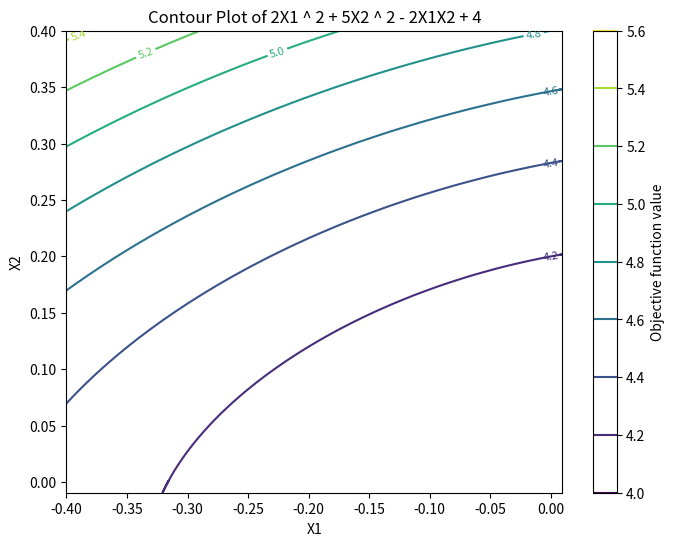
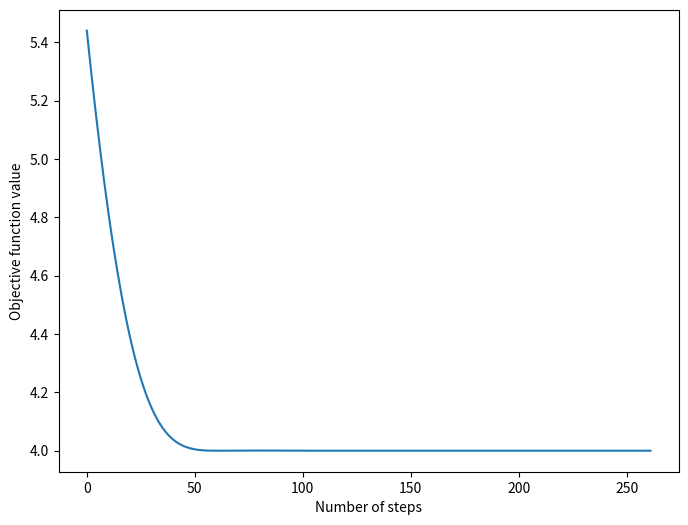
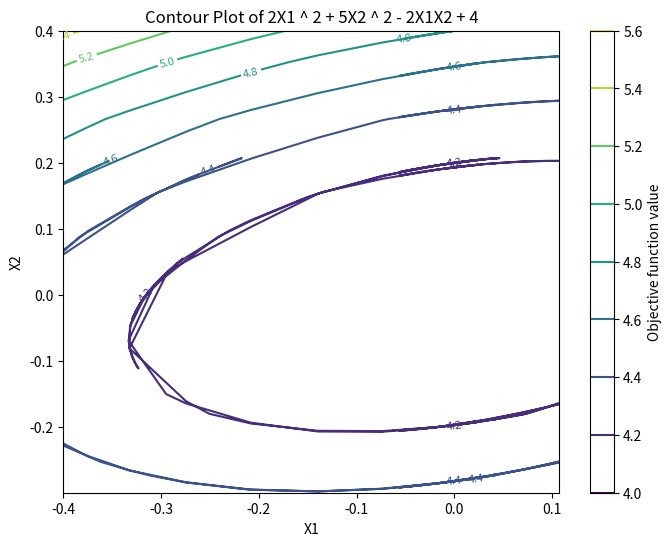
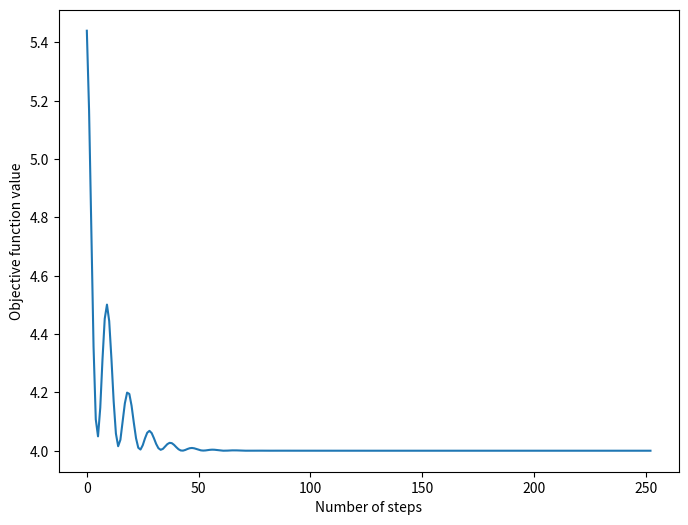
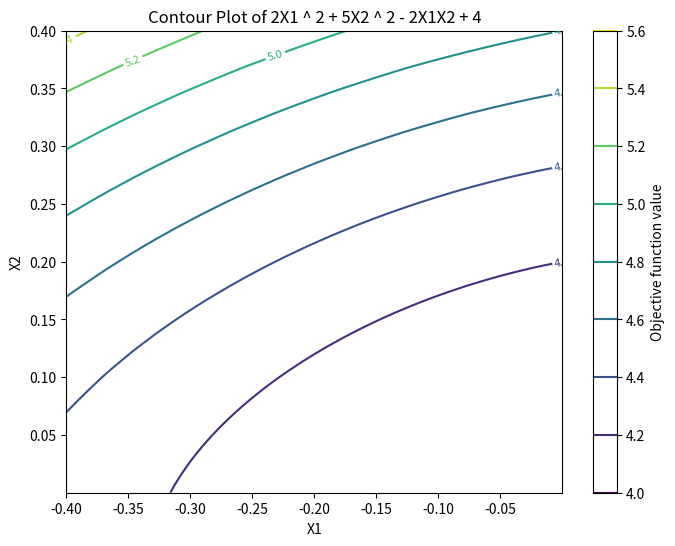
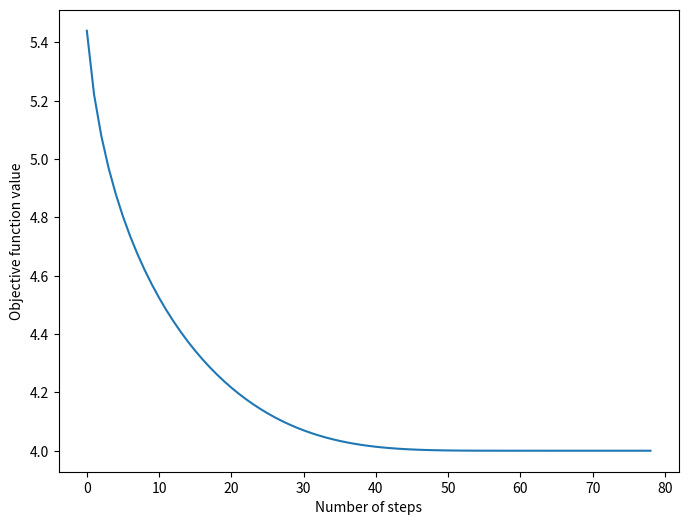
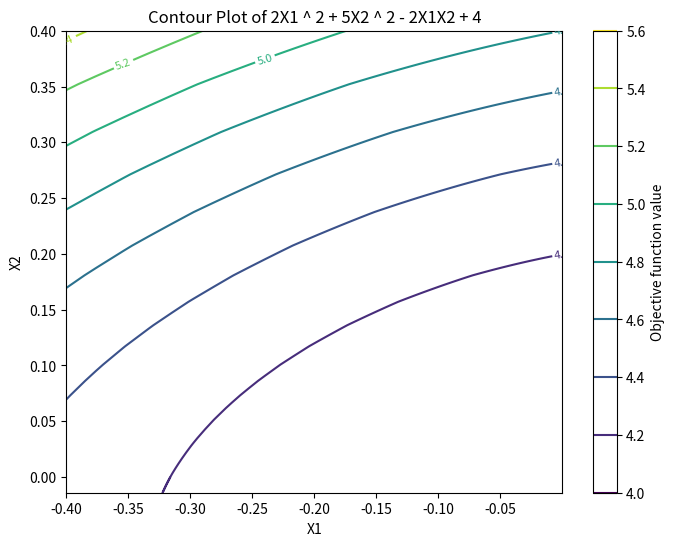
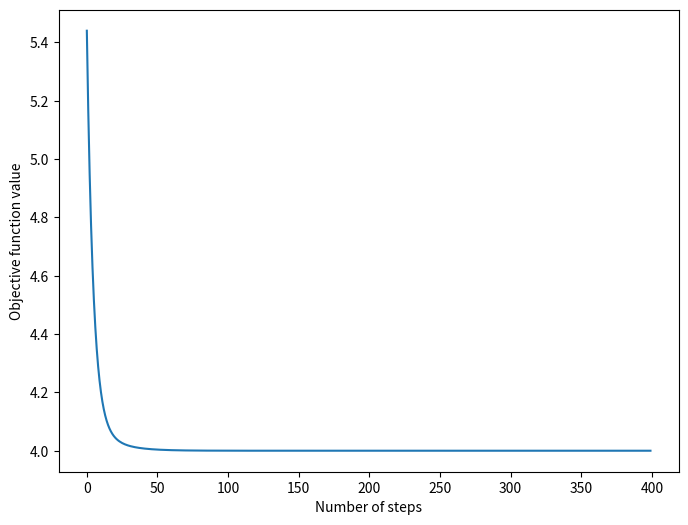
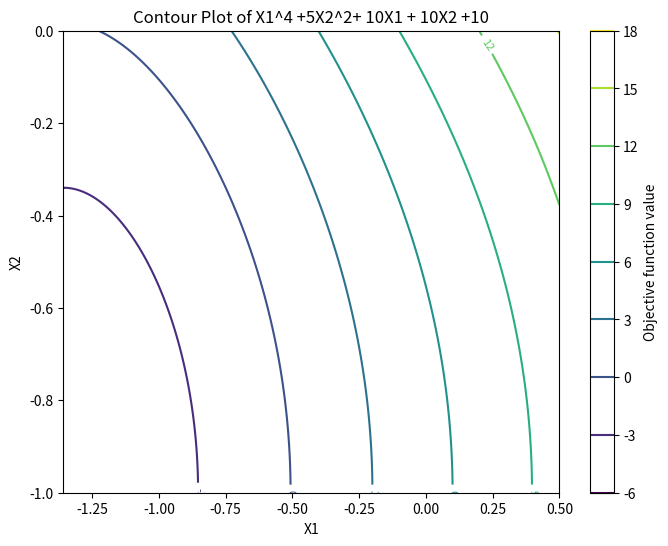
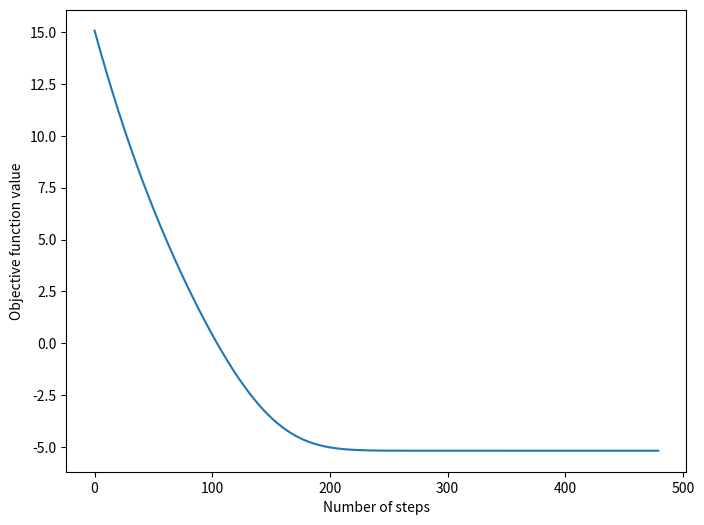
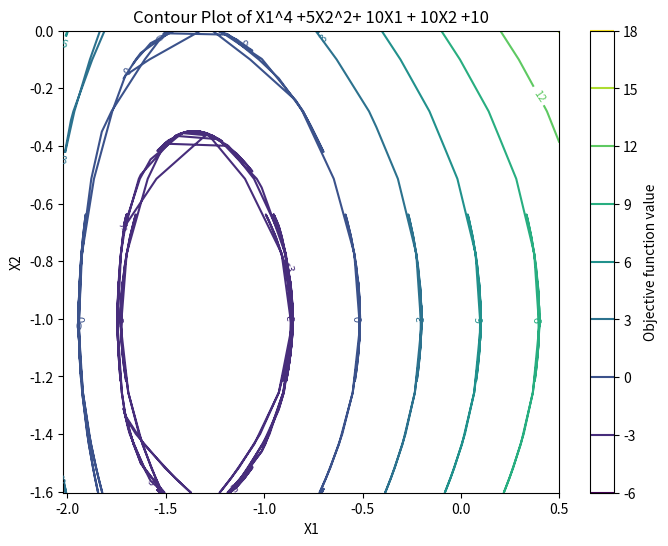
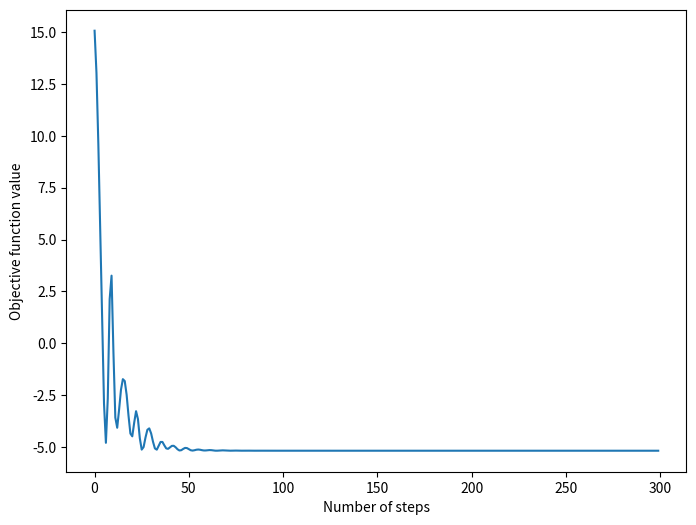
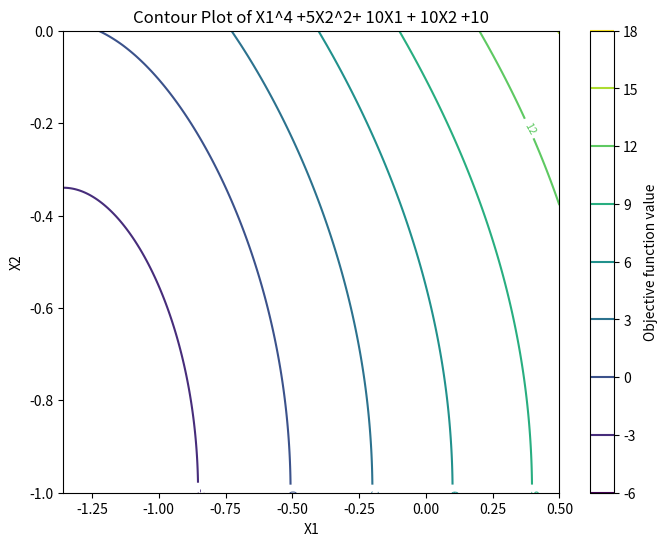
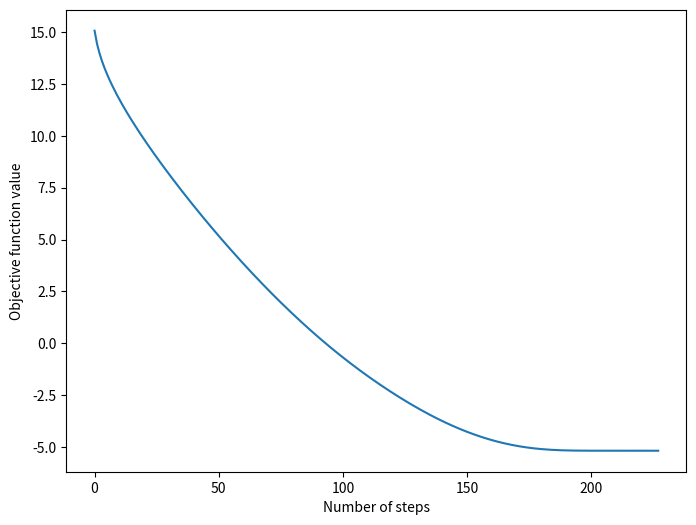
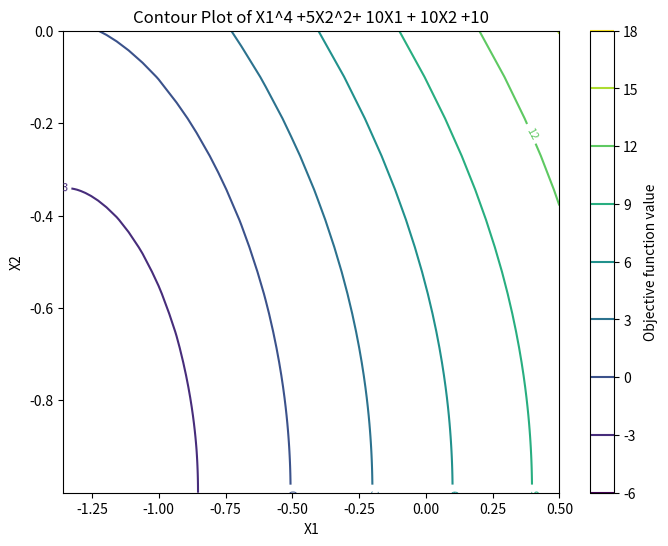
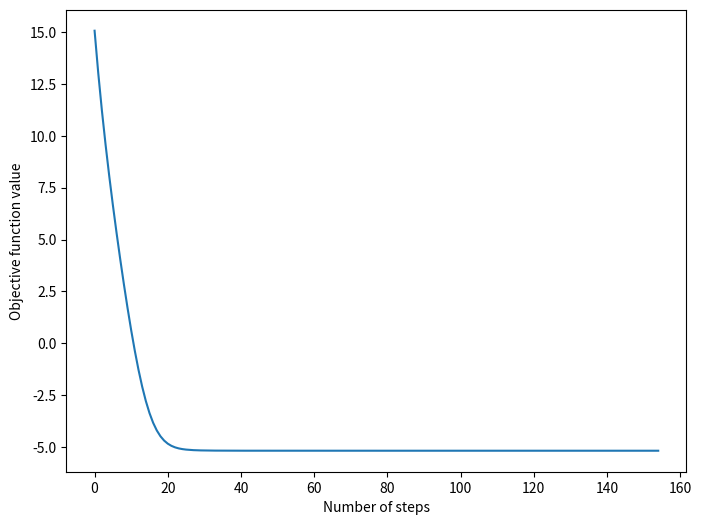

Python code for these plots, in order:
import numpy as np
import matplotlib.pyplot as plt

def f1(x):
    x1, x2 = x
    
    return 2*x1**2 + 5*x2**2 - 2*x1*x2 + 4

def df1(x):
    x1, x2 = x
    return np.array([4*x1 - 2*x2, 10*x2 - 2*x1])

def f2(x):
    x1, x2 = x
    return x1**4 + 5*x2**2 + 10*x1 + 10*x2 + 10

def df2(x):
    x1, x2 = x
    return np.array([4*x1**3 + 10, 10*x2 + 10])

def f3(x):
    x1, x2 = x
    return -x1**3 + 5*x2**2 + 10*x1 + 10*x2 + 10

def df3(x):
    x1, x2 = x
    return np.array([-3*x1**2 + 10, 10*x2 + 10])

def SGD(f, df, x0, lr=0.01, max_iter=1000, tol=1e-6):
    x = x0.copy()
    hist = [x.copy()]
    obj_vals = [f(x)]
    for _ in range(max_iter):
        grad = df(x)
        x -= lr * grad
        hist.append(x.copy())
        obj_vals.append(f(x))
        if np.linalg.norm(grad) < tol:
            break
    return x, hist, obj_vals

def Momentum(f, df, x0, lr=0.01, gamma=0.9, max_iter=1000, tol=1e-6):
    x = x0.copy()
    v = np.zeros_like(x0)
    hist = [x.copy()]
    obj_vals = [f(x)]
    for _ in range(max_iter):
        grad = df(x)
        v = gamma * v + lr * grad
        x -= v
        hist.append(x.copy())
        obj_vals.append(f(x))
        if np.linalg.norm(grad) < tol:
            break
    return x, hist, obj_vals

def RMSprop(f, df, x0, lr=0.01, beta=0.9, eps=1e-8, max_iter=1000, tol=1e-6):
    x = x0.copy()
    s = np.zeros_like(x0)
    hist = [x.copy()]
    obj_vals = [f(x)]
    for _ in range(max_iter):
        grad = df(x)
        s = beta * s + (1 - beta) * grad**2
        x -= lr * grad / (np.sqrt(s) + eps)
        hist.append(x.copy())
        obj_vals.append(f(x))
        if np.linalg.norm(grad) < tol:
            break
    return x, hist, obj_vals

def Adam(f, df, x0, lr=0.01, beta1=0.9, beta2=0.999, eps=1e-8, max_iter=1000, tol=1e-6):
    x = x0.copy()
    m = np.zeros_like(x0)
    v = np.zeros_like(x0)
    hist = [x.copy()]
    obj_vals = [f(x)]
    t = 0
    for _ in range(max_iter):
        t += 1
        grad = df(x)
        m = beta1 * m + (1 - beta1) * grad
        v = beta2 * v + (1 - beta2) * grad**2
        m_hat = m / (1 - beta1**t)
        v_hat = v / (1 - beta2**t)
        x -= lr * m_hat / (np.sqrt(v_hat) + eps)
        hist.append(x.copy())
        obj_vals.append(f(x))
        if np.linalg.norm(grad) < tol:
            break
    return x, hist, obj_vals



def GD(F, Op, Nmax, Tol, Lambda, x0):
    if Op == "SGD":
        return SGD(F, hm[F], x0, lr=Lambda, max_iter=Nmax, tol=Tol)
    elif Op == "Momentum":
        return Momentum(F, hm[F], x0, lr=Lambda, max_iter=Nmax, tol=Tol)
    elif Op == "RMSprop":
        return RMSprop(F, hm[F], x0, lr=Lambda, max_iter=Nmax, tol=Tol)
    elif Op == "Adam":
        return Adam(F, hm[F], x0, lr=Lambda, max_iter=Nmax, tol=Tol)
    else:
        print("Invalid Optimizer name")
        exit()

def plot_contour(f, x_min, x_max, y_min, y_max, hist):

    print(hist[-1])
    X = [(i[0]) for i in hist]
    Y = [(i[1]) for i in hist]
    X, Y = np.meshgrid(X, Y)

    Z = f([X, Y])

    plt.figure(figsize=(8, 6))
    contours = plt.contour(X, Y, Z)
    plt.xlabel('X1')
    plt.ylabel('X2')
    plt.clabel(contours, inline=True, fontsize=8)
    plt.colorbar(label='Objective function value')
    print(functions[f])
    plt.title('Contour Plot of '+functions[f])
    plt.show()

def plot_optimization(obj_vals):
    plt.figure(figsize=(8, 6))
    plt.plot(range(len(obj_vals)), obj_vals)
    plt.xlabel("Number of steps")
    plt.ylabel("Objective function value")
    plt.show()

def helper(parameters):
    print('-----------------------------------')
    x0 = np.array(parameters[0])
    x_min = GD(parameters[3],parameters[4],parameters[5],parameters[6],parameters[7],x0)
    print("Minimum Objective function value:", str(parameters[3](x_min[0])))
    print("Local minima for f1:", x_min[0])
    print("Number of steps:", len(x_min[1]))
    plot_contour(parameters[3], parameters[1][0], parameters[1][1], parameters[2][0], parameters[2][1], x_min[1])
    plot_optimization(x_min[2])
    print('-----------------------------------')

if __name__ == '__main__':
    
    hm = {
        f1 : df1,
        f2 : df2,
        f3 : df3
    }

    functions = {
        f1 : '2X1 ^ 2 + 5X2 ^ 2 - 2X1X2 + 4',
        f2 : 'X1^4 +5X2^2+ 10X1 + 10X2 +10',
        f3 : '-X1^3 + 5X2^2+ 10X1 +10X2 +10'
    }

    parameters = [
    [[-0.4,0.4],[-2,2],[-2,2],f1,"Adam",1000,1e-6,0.01],
    [[-0.4,0.4],[-2,2],[-2,2],f1,"Momentum",1000,1e-6,0.01],
    [[-0.4,0.4],[-2,2],[-2,2],f1,"RMSprop",1000,1e-6,0.01],
    [[-0.4,0.4],[-2,2],[-2,2],f1,"SGD",1000,1e-6,0.01],
    [[0.5,0],[-2,2],[-2,2],f2,"Adam",1000,1e-6,0.01],
    [[0.5,0],[-2,2],[-2,2],f2,"Momentum",1000,1e-6,0.01],
    [[0.5,0],[-2,2],[-2,2],f2,"RMSprop",1000,1e-6,0.01],
    [[0.5,0],[-2,2],[-2,2],f2,"SGD",1000,1e-6,0.01],
    [[-0.5,0.5],[-2,2],[-2,2],f3,"Adam",1000,1e-6,0.01],
    [[-0.5,0.5],[-2,2],[-2,2],f3,"Momentum",1000,1e-6,0.01],
    [[-0.5,0.5],[-2,2],[-2,2],f3,"RMSprop",1000,1e-6,0.01],
    [[-0.5,0.5],[-2,2],[-2,2],f3,"SGD",1000,1e-6,0.01]
    ]

    for param in parameters:
        helper(param)


